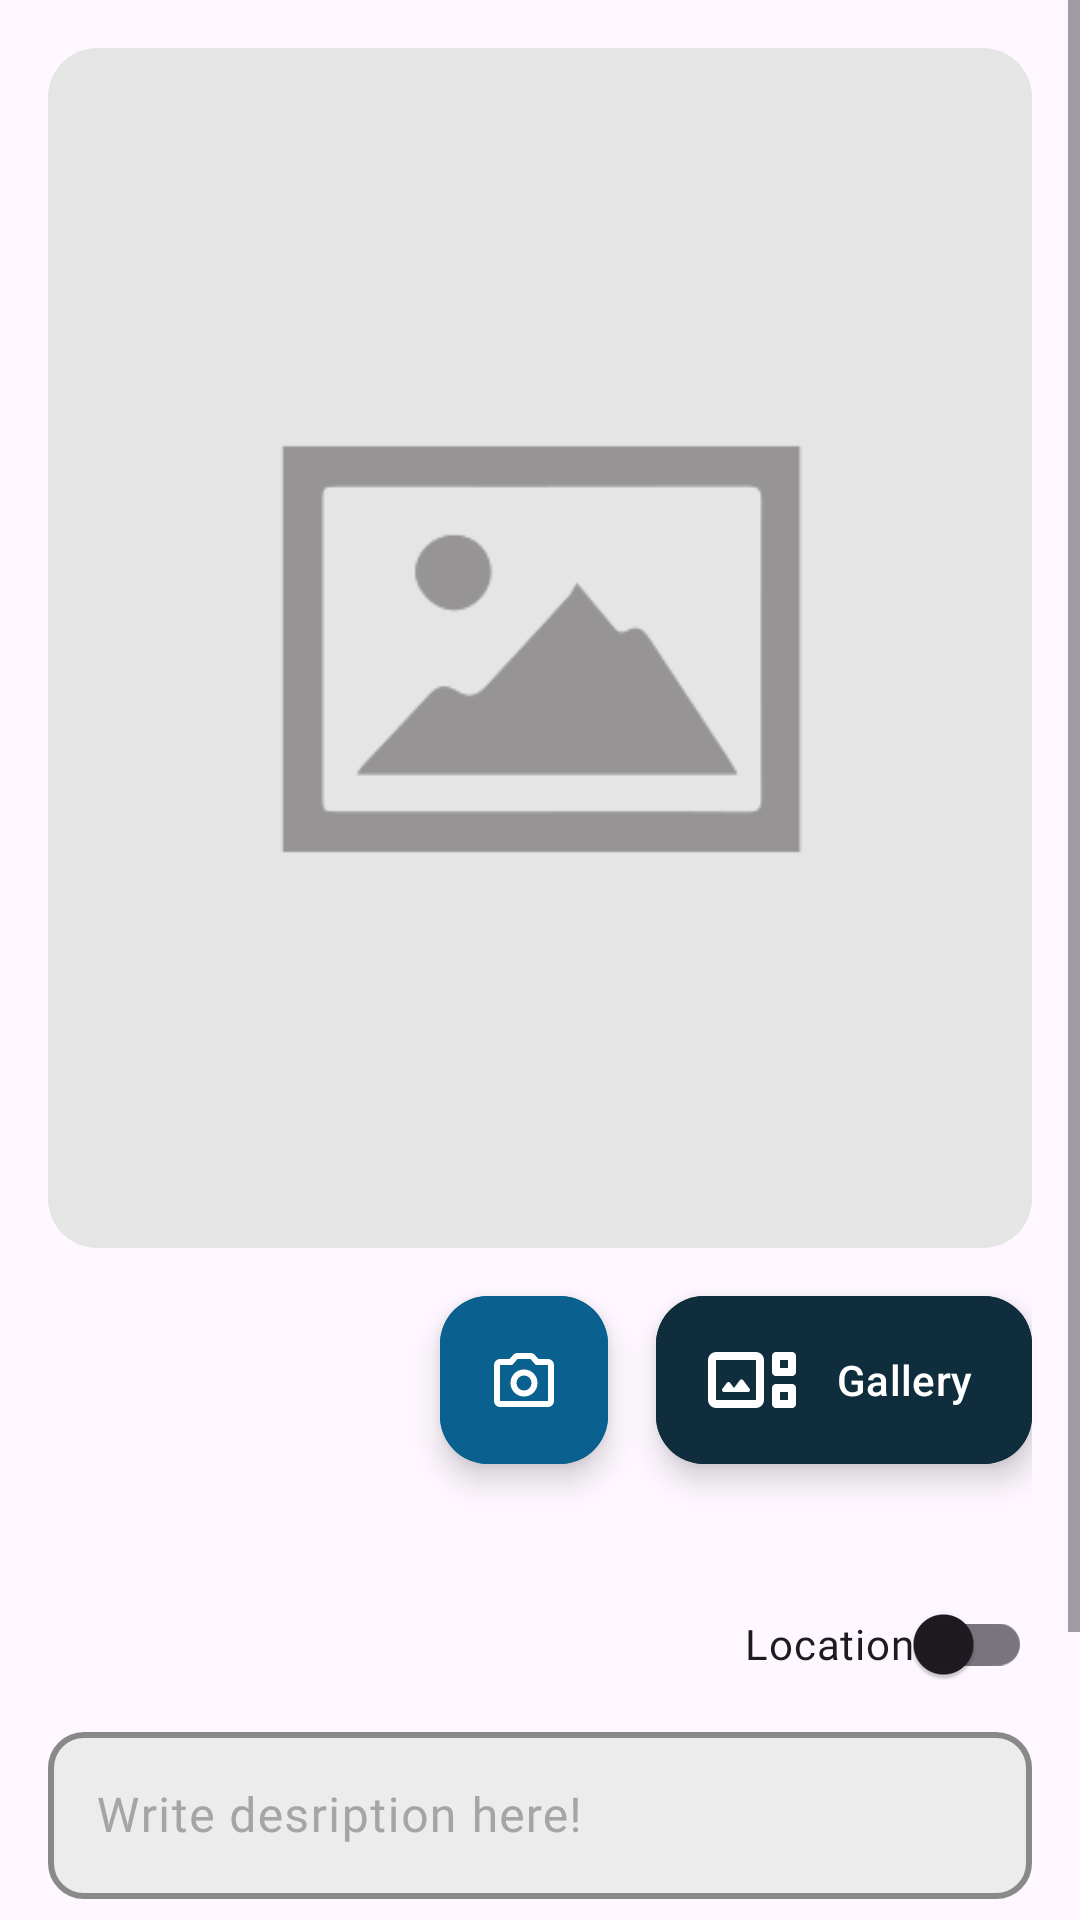

Write the Android layout XML for this screen, with the resource values it uses.
<!-- AndroidManifest.xml: application theme Theme.InstaDicoding -->
<!-- res/layout/activity_post_story.xml -->
<?xml version="1.0" encoding="utf-8"?>
<ScrollView xmlns:android="http://schemas.android.com/apk/res/android"
    xmlns:app="http://schemas.android.com/apk/res-auto"
    xmlns:tools="http://schemas.android.com/tools"
    android:layout_width="match_parent"
    android:layout_height="match_parent"
    tools:context=".ui.story.PostStory">

    <androidx.constraintlayout.widget.ConstraintLayout
        android:layout_width="match_parent"
        android:layout_height="wrap_content"
        android:layout_margin="16dp"
        android:paddingBottom="32dp">

        <com.google.android.material.progressindicator.LinearProgressIndicator
            android:id="@+id/progressBar"
            android:indeterminate="true"
            app:indicatorColor="@color/dark_blue"
            app:trackColor="@color/white"
            android:visibility="invisible"
            android:layout_width="wrap_content"
            android:layout_height="wrap_content"
            app:layout_constraintStart_toStartOf="parent"
            app:layout_constraintEnd_toEndOf="parent"
            app:layout_constraintTop_toBottomOf="@id/btnGalery"
            android:layout_marginTop="16dp"/>


        <com.google.android.material.imageview.ShapeableImageView
            android:id="@+id/iv_content"
            android:layout_width="match_parent"
            android:layout_height="400dp"
            android:scaleType="centerCrop"
            app:srcCompat="@drawable/img"
            app:layout_constraintEnd_toEndOf="parent"
            app:layout_constraintStart_toStartOf="parent"
            app:layout_constraintTop_toTopOf="parent"
            app:shapeAppearance="@style/rounded5"/>


        <com.google.android.material.floatingactionbutton.ExtendedFloatingActionButton
            android:id="@+id/btnCamera"
            android:layout_width="wrap_content"
            android:layout_height="wrap_content"
            android:backgroundTint="@color/green_blue"
            app:icon="@drawable/photo_camera"
            app:iconTint="@color/white"
            app:iconSize="24dp"
            android:layout_marginTop="16dp"
            android:layout_marginEnd="16dp"
            app:layout_constraintEnd_toStartOf="@id/btnGalery"
            app:layout_constraintTop_toBottomOf="@id/iv_content"/>

        <com.google.android.material.floatingactionbutton.ExtendedFloatingActionButton
            android:id="@+id/btnGalery"
            android:layout_width="wrap_content"
            android:layout_height="wrap_content"
            app:icon="@drawable/gallery_thumbnail"
            app:iconSize="32dp"
            android:text="@string/gallery"
            app:iconTint="@color/white"
            android:textColor="@color/white"
            android:backgroundTint="@color/dark_blue"

            android:layout_marginTop="16dp"
            app:layout_constraintEnd_toEndOf="parent"
            app:layout_constraintTop_toBottomOf="@id/iv_content">

        </com.google.android.material.floatingactionbutton.ExtendedFloatingActionButton>

        <com.google.android.material.switchmaterial.SwitchMaterial
            android:id="@+id/location_switch"
            android:layout_width="wrap_content"
            android:layout_height="wrap_content"
            android:layout_marginTop="16dp"
            android:text="@string/location"
            android:fontFamily="@font/quicksand_bold"
            app:layout_constraintTop_toBottomOf="@id/progressBar"
            app:layout_constraintEnd_toEndOf="parent"/>


        <com.google.android.material.textfield.TextInputLayout
            android:id="@+id/post_desc"
            android:layout_width="match_parent"
            android:layout_height="wrap_content"
            app:boxBackgroundColor="@color/light_gray"
            app:boxStrokeWidth="2dp"
            app:boxStrokeColor="@color/gray"
            app:shapeAppearance="@style/ShapeAppearance.Material3.Corner.Medium"
            android:hint="@string/write_post_desription_here"
            android:textColorHint="@color/gray"
            app:hintTextColor="@color/dark_blue"
            app:layout_constraintTop_toBottomOf="@id/location_switch">

            <com.google.android.material.textfield.TextInputEditText
                android:id="@+id/edPostDesc"
                android:layout_width="match_parent"
                android:layout_height="match_parent"
                android:fontFamily="@font/quicksand_medium"
                android:textColor="@color/dark_blue" />
        </com.google.android.material.textfield.TextInputLayout>

        <com.google.android.material.button.MaterialButton
            android:id="@+id/btnUpload"
            android:layout_width="match_parent"
            android:layout_height="56dp"
            android:fontFamily="@font/quicksand_bold"
            android:text="@string/upload_story"
            android:backgroundTint="@color/dark_blue"
            app:layout_constraintTop_toBottomOf="@id/post_desc"
            app:layout_constraintStart_toStartOf="parent"
            app:layout_constraintEnd_toEndOf="parent"
            android:layout_marginTop="32dp"/>
    </androidx.constraintlayout.widget.ConstraintLayout>


</ScrollView>
<!-- resources referenced by this layout -->
<resources>
  <color name="dark_blue">#102D3D</color>
  <color name="gray">#A5A5A5</color>
  <color name="green_blue">#0A618F</color>
  <color name="light_gray">#ECECEC</color>
  <color name="white">#FFFFFFFF</color>
  <!-- drawable photo_camera (drawable) -->
  <vector android:height="24dp" android:tint="#FFFFFF"
      android:viewportHeight="960" android:viewportWidth="960"
      android:width="24dp" xmlns:android="http://schemas.android.com/apk/res/android">
      <path android:fillColor="@android:color/white" android:pathData="M480,700Q555,700 607.5,647.5Q660,595 660,520Q660,445 607.5,392.5Q555,340 480,340Q405,340 352.5,392.5Q300,445 300,520Q300,595 352.5,647.5Q405,700 480,700ZM480,620Q438,620 409,591Q380,562 380,520Q380,478 409,449Q438,420 480,420Q522,420 551,449Q580,478 580,520Q580,562 551,591Q522,620 480,620ZM160,840Q127,840 103.5,816.5Q80,793 80,760L80,280Q80,247 103.5,223.5Q127,200 160,200L286,200L336,146Q347,134 362.5,127Q378,120 395,120L565,120Q582,120 597.5,127Q613,134 624,146L674,200L800,200Q833,200 856.5,223.5Q880,247 880,280L880,760Q880,793 856.5,816.5Q833,840 800,840L160,840ZM160,760L800,760Q800,760 800,760Q800,760 800,760L800,280Q800,280 800,280Q800,280 800,280L638,280L565,200L395,200L322,280L160,280Q160,280 160,280Q160,280 160,280L160,760Q160,760 160,760Q160,760 160,760ZM480,520Q480,520 480,520Q480,520 480,520L480,520Q480,520 480,520Q480,520 480,520L480,520L480,520L480,520L480,520L480,520Q480,520 480,520Q480,520 480,520L480,520Q480,520 480,520Q480,520 480,520L480,520Z"/>
  </vector>
  <string name="gallery">Gallery</string>
  <string name="location">Location</string>
  <string name="upload_story">Upload</string>
  <string name="write_post_desription_here">Write desription here!</string>
  <style name="rounded5">
          <item name="cornerSize">5%</item>
      </style>
  <style name="Theme.InstaDicoding" parent="Base.Theme.InstaDicoding" />
  <style name="Base.Theme.InstaDicoding" parent="Theme.Material3.DayNight">
          
          
          <item name="actionBarStyle">@style/customActionBar</item>
          <item name="android:statusBarColor">@color/dark_blue</item>
      </style>
  <style name="customActionBar" parent="@style/Widget.MaterialComponents.ActionBar.Primary">
          <item name="background">@color/dark_blue</item>
          <item name="android:textColor">@color/white</item>
          <item name="iconTint">@color/white</item>
          <item name="titleTextStyle">@style/appBarCustomTitle</item>
          <item name="popupMenuBackground">@color/dark_blue</item>
          <item name="textFillColor">@color/white</item>
      </style>
  <style name="appBarCustomTitle" parent="@style/TextAppearance.Material3.ActionBar.Title">
          <item name="android:textColor">@color/white</item>
          <item name="fontFamily">@font/quicksand_bold</item>
      </style>
</resources>
